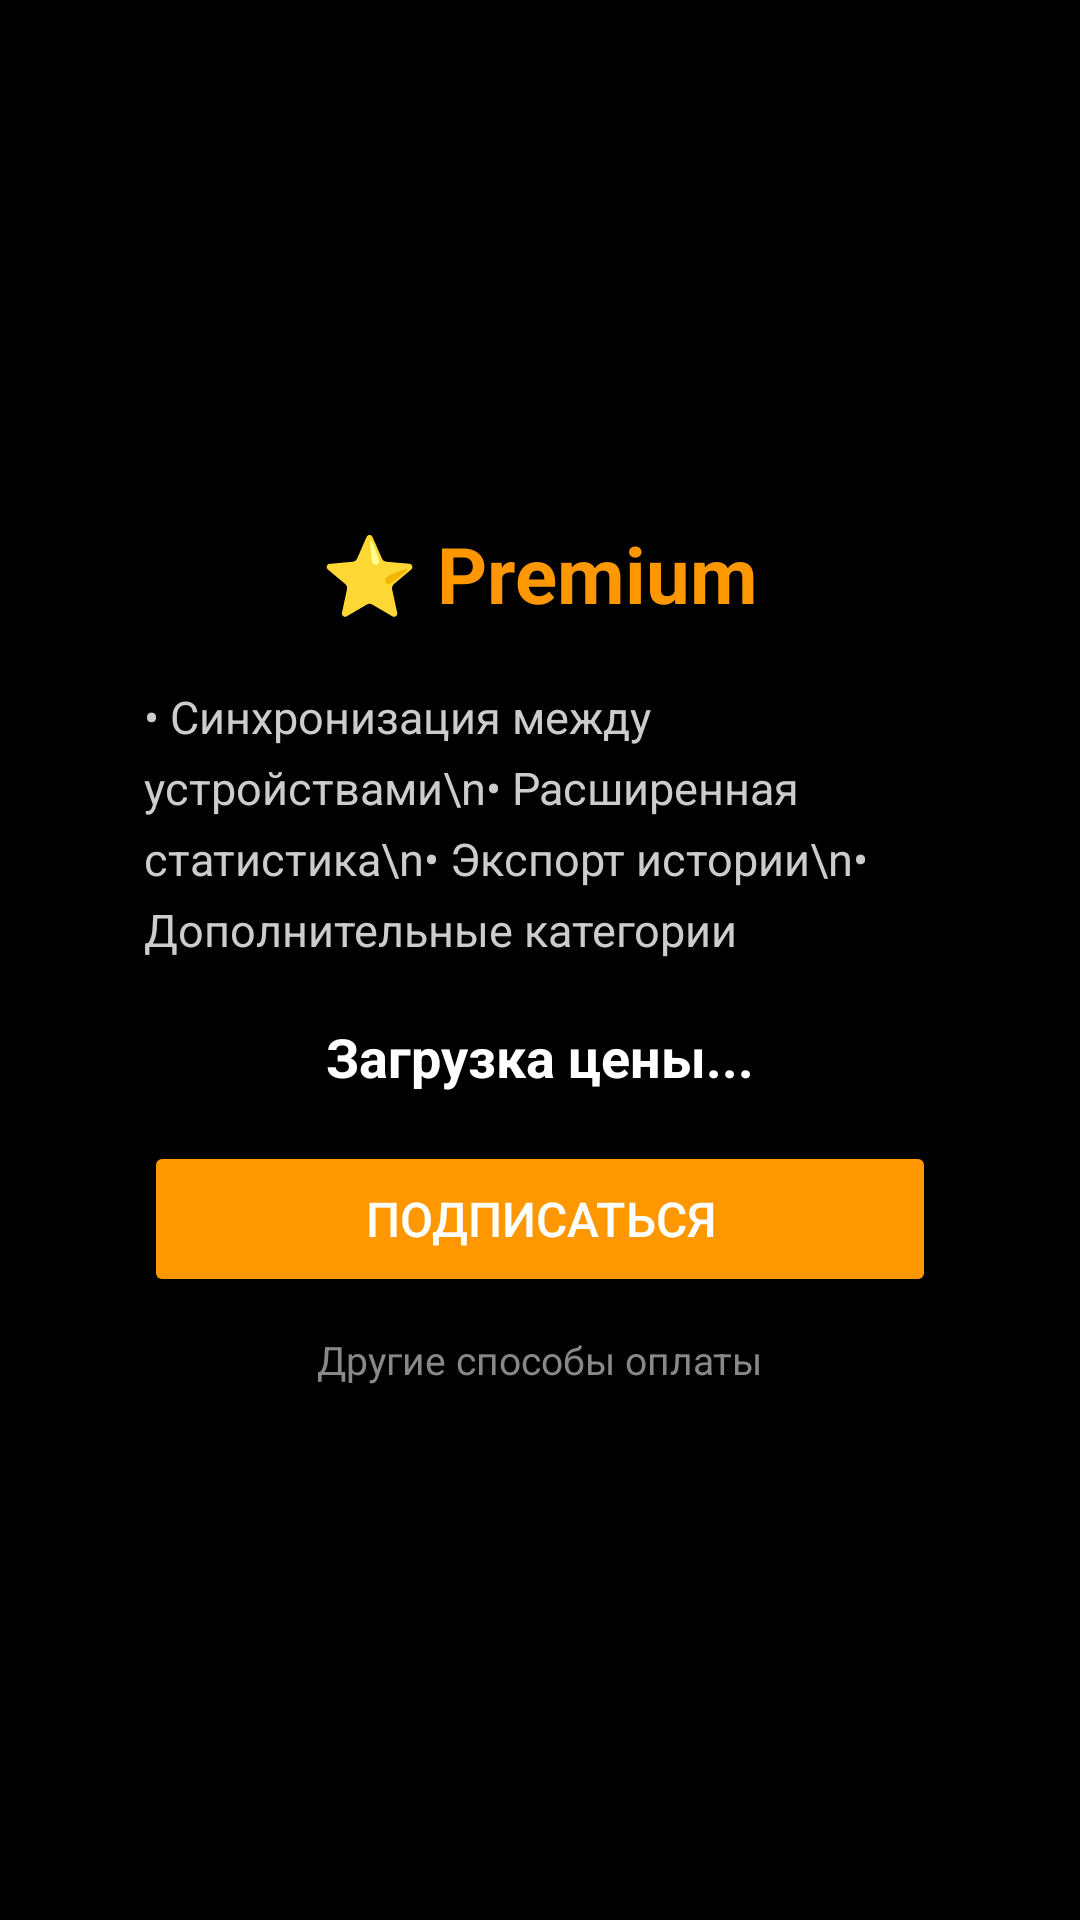

Write the Android layout XML for this screen, with the resource values it uses.
<!-- AndroidManifest.xml: application theme AppTheme -->
<!-- res/layout/fragment_subscription.xml -->
<?xml version="1.0" encoding="utf-8"?>
<FrameLayout xmlns:android="http://schemas.android.com/apk/res/android"
    android:id="@+id/clickable_background"
    android:layout_width="match_parent"
    android:layout_height="match_parent"
    android:background="#E1000000"
    android:clickable="true">

    <LinearLayout
        android:layout_width="match_parent"
        android:layout_height="match_parent"
        android:gravity="center"
        android:orientation="vertical">

        <LinearLayout
            android:background="@drawable/rounded_corners2"
            android:layout_width="320dp"
            android:layout_height="wrap_content"
            android:orientation="vertical"
            android:padding="28dp"
            android:gravity="center_horizontal">

            <TextView
                android:layout_width="wrap_content"
                android:layout_height="wrap_content"
                android:text="⭐ Premium"
                android:textColor="#FF9800"
                android:textSize="26sp"
                android:textStyle="bold"
                android:layout_marginBottom="20dp" />

            <TextView
                android:layout_width="match_parent"
                android:layout_height="wrap_content"
                android:text="• Синхронизация между устройствами\n• Расширенная статистика\n• Экспорт истории\n• Дополнительные категории"
                android:textColor="#CCCCCC"
                android:textSize="15sp"
                android:lineSpacingExtra="6dp"
                android:layout_marginBottom="20dp" />

            <TextView
                android:id="@+id/price_text"
                android:layout_width="wrap_content"
                android:layout_height="wrap_content"
                android:text="Загрузка цены..."
                android:textColor="#FFFFFF"
                android:textSize="18sp"
                android:textStyle="bold"
                android:layout_marginBottom="16dp" />

            
            <TextView
                android:id="@+id/status_text"
                android:layout_width="wrap_content"
                android:layout_height="wrap_content"
                android:textColor="#4CAF50"
                android:textSize="16sp"
                android:textStyle="bold"
                android:visibility="gone"
                android:layout_marginBottom="12dp" />

            <Button
                android:id="@+id/subscribe_button"
                android:layout_width="match_parent"
                android:layout_height="52dp"
                android:text="Подписаться"
                android:textColor="#FFFFFF"
                android:textSize="16sp"
                android:backgroundTint="#FF9800"
                android:layout_marginBottom="12dp" />

            <TextView
                android:id="@+id/alt_payment_link"
                android:layout_width="wrap_content"
                android:layout_height="wrap_content"
                android:text="Другие способы оплаты"
                android:textColor="#888888"
                android:textSize="13sp"
                android:layout_marginBottom="4dp" />

        </LinearLayout>

    </LinearLayout>

</FrameLayout>
<!-- resources referenced by this layout -->
<resources>
  <style name="AppTheme" parent="android:Theme.Material.NoActionBar">
          <item name="android:windowBackground">@android:color/black</item>
      </style>
</resources>
